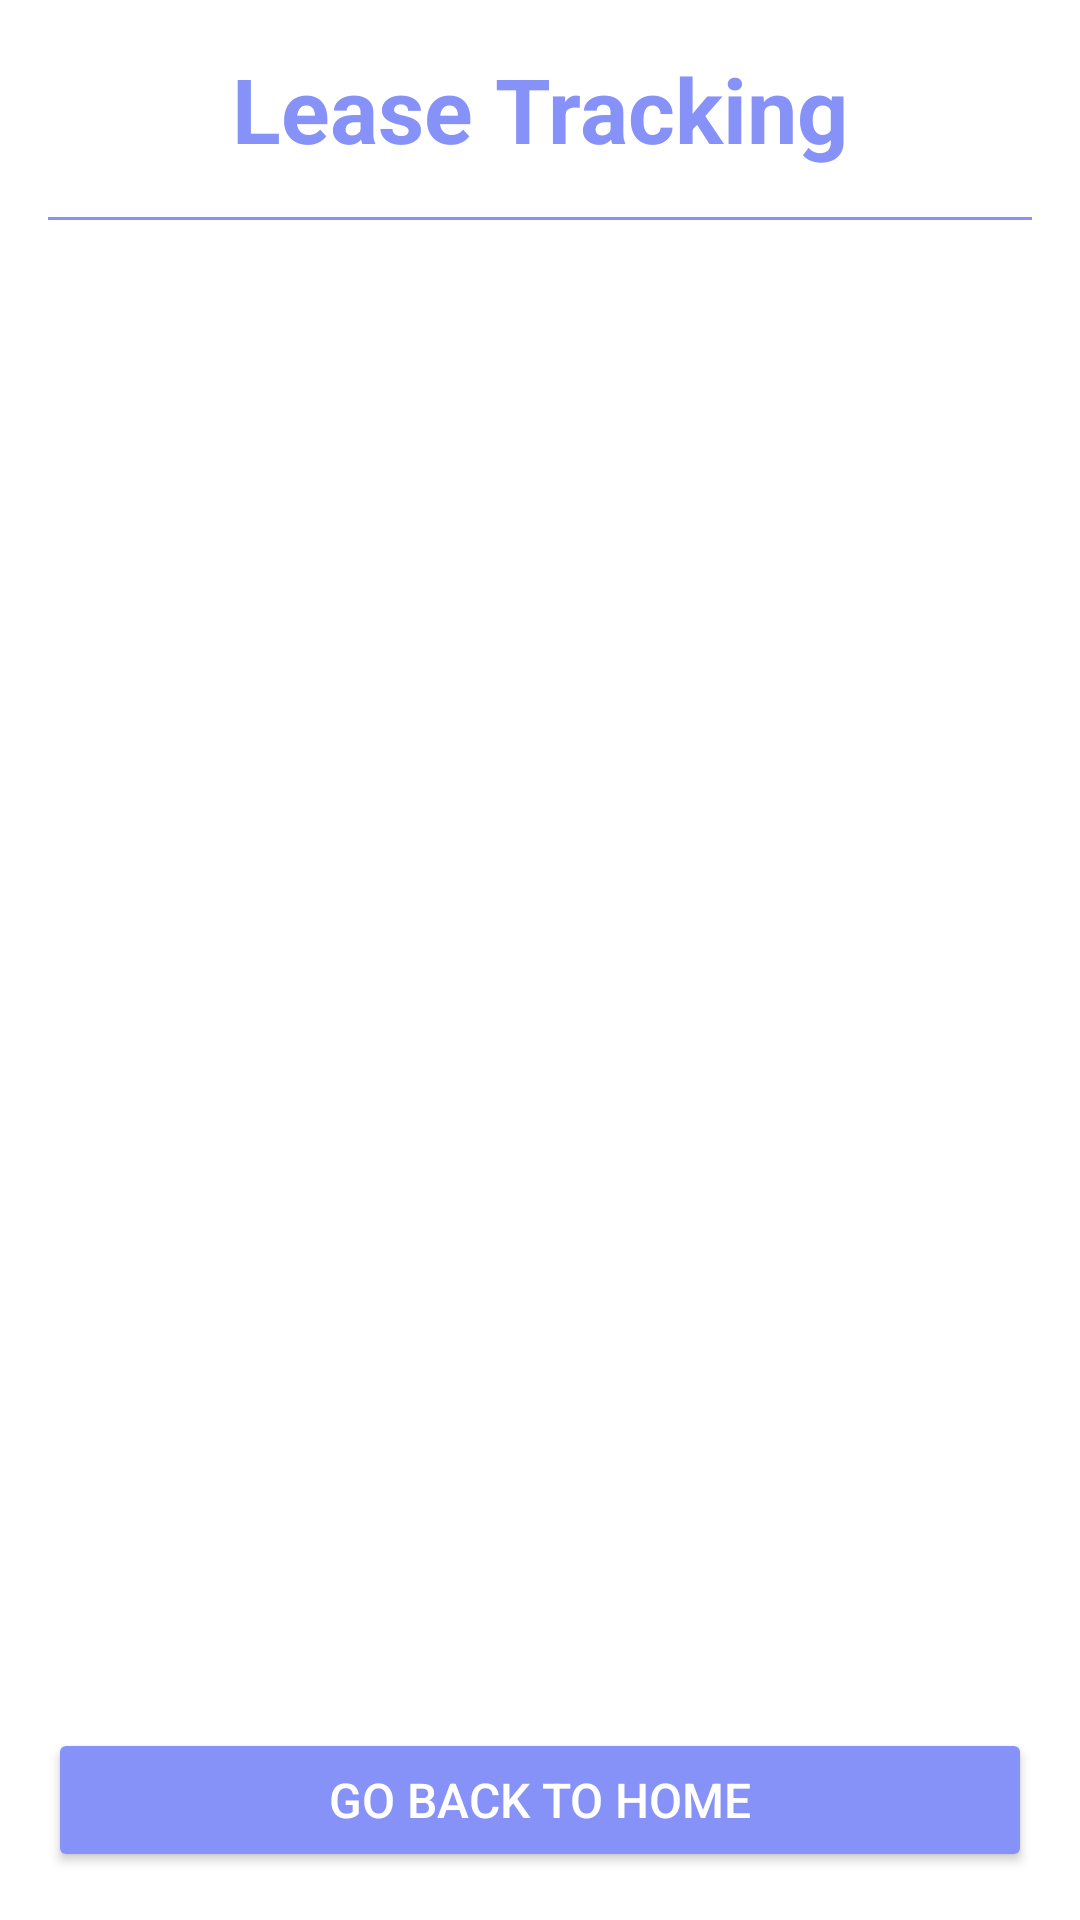

Reconstruct the res/layout file that produces this screen, plus the resources it refers to.
<!-- AndroidManifest.xml: application theme Theme.ProjectManagementSystem -->
<!-- res/layout/lease_tracking.xml -->
<?xml version="1.0" encoding="utf-8"?>
<LinearLayout xmlns:android="http://schemas.android.com/apk/res/android"
    android:layout_width="match_parent"
    android:layout_height="match_parent"
    android:orientation="vertical"
    android:padding="16dp">

    
    <TextView
        android:id="@+id/LeaseTrackingTitle"
        android:layout_width="wrap_content"
        android:layout_height="wrap_content"
        android:text="Lease Tracking"
        android:textSize="30sp"
        android:textStyle="bold"
        android:textColor="@color/lavender"
        android:layout_gravity="center"/>

    
    <View
        android:layout_width="match_parent"
        android:layout_height="1dp"
        android:background="@color/lavender"
        android:layout_marginVertical="16dp"/>

    
    <ProgressBar
        android:id="@+id/progressBar"
        android:layout_width="wrap_content"
        android:layout_height="wrap_content"
        android:layout_gravity="center"
        android:visibility="gone" />

    
    <androidx.recyclerview.widget.RecyclerView
        android:id="@+id/recycler_view"
        android:layout_width="match_parent"
        android:layout_height="0dp"
        android:layout_weight="1" />

    
    <Button
        android:id="@+id/goLeaseBackButton"
        android:layout_width="match_parent"
        android:layout_height="wrap_content"
        android:text="Go Back To Home"
        android:textSize="16sp"
        android:textColor="@color/white"
        android:backgroundTint="@color/lavender"
        android:layout_gravity="center"
        android:layout_alignParentBottom="true"/>

</LinearLayout>
<!-- resources referenced by this layout -->
<resources>
  <color name="lavender">#8692f7</color>
  <color name="white">#FFFFFFFF</color>
  <style name="Theme.ProjectManagementSystem" parent="Theme.MaterialComponents.DayNight.NoActionBar">
          
          <item name="colorPrimary">@color/lavender</item>
          <item name="colorPrimaryVariant">@color/lavender</item>
          <item name="colorOnPrimary">@color/white</item>
          
          <item name="colorSecondary">@color/teal_200</item>
          <item name="colorSecondaryVariant">@color/teal_700</item>
          <item name="colorOnSecondary">@color/black</item>
          
          <item name="android:statusBarColor">?attr/colorPrimaryVariant</item>
          
      </style>
  <color name="teal_200">#FF03DAC5</color>
  <color name="teal_700">#FF018786</color>
  <color name="black">#FF000000</color>
</resources>
